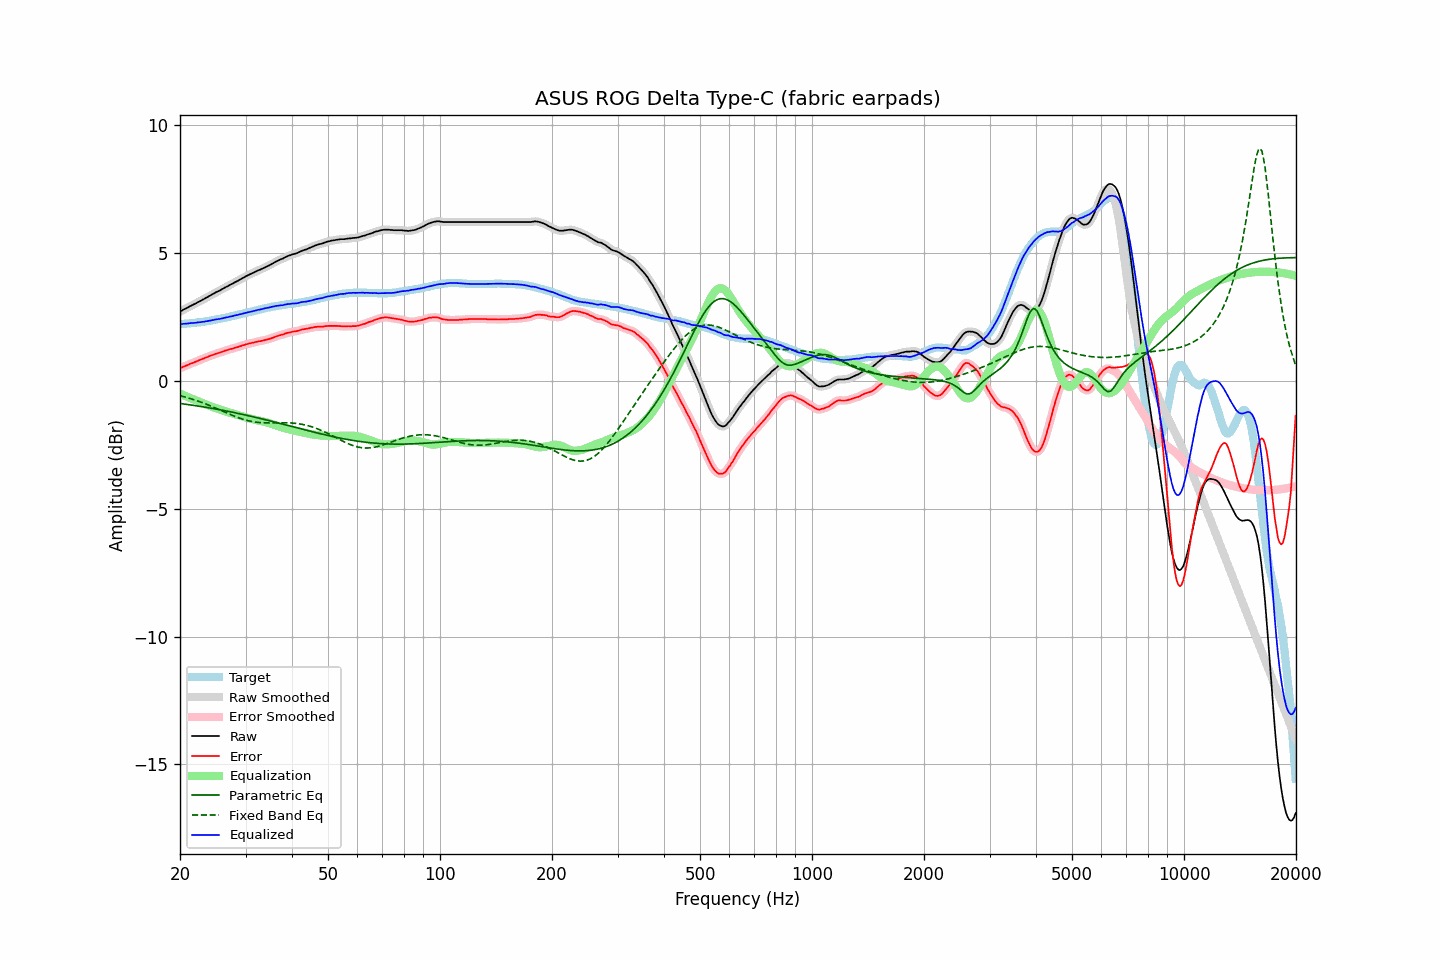

The file beside this chart, header and first rows:
frequency, raw, error, smoothed, error_smoothed, equalization, parametric_eq, fixed_band_eq, equalized_raw, equalized_smoothed, target
20.00, 2.72, 0.50, 2.72, 0.50, -0.50, -0.88, -0.57, 2.22, 2.22, 2.22
20.20, 2.75, 0.53, 2.75, 0.52, -0.53, -0.89, -0.59, 2.22, 2.23, 2.22
20.40, 2.79, 0.56, 2.78, 0.55, -0.55, -0.90, -0.61, 2.24, 2.23, 2.23
20.61, 2.82, 0.58, 2.82, 0.58, -0.58, -0.91, -0.63, 2.24, 2.24, 2.24
20.81, 2.85, 0.61, 2.85, 0.60, -0.60, -0.91, -0.64, 2.24, 2.25, 2.24
21.02, 2.88, 0.63, 2.88, 0.63, -0.63, -0.92, -0.66, 2.25, 2.25, 2.25
21.23, 2.92, 0.67, 2.92, 0.66, -0.66, -0.93, -0.68, 2.26, 2.26, 2.25
21.44, 2.95, 0.69, 2.95, 0.69, -0.68, -0.94, -0.70, 2.27, 2.27, 2.26
21.66, 2.98, 0.71, 2.98, 0.71, -0.71, -0.95, -0.72, 2.27, 2.27, 2.27
21.87, 3.01, 0.74, 3.01, 0.73, -0.74, -0.96, -0.74, 2.27, 2.27, 2.27
22.09, 3.04, 0.76, 3.04, 0.76, -0.76, -0.97, -0.76, 2.28, 2.28, 2.28
22.31, 3.08, 0.79, 3.08, 0.79, -0.79, -0.98, -0.78, 2.29, 2.29, 2.29
22.54, 3.11, 0.82, 3.11, 0.81, -0.81, -0.99, -0.80, 2.30, 2.30, 2.29
22.76, 3.14, 0.84, 3.14, 0.84, -0.84, -1.00, -0.83, 2.30, 2.30, 2.30
22.99, 3.18, 0.87, 3.18, 0.86, -0.86, -1.01, -0.85, 2.32, 2.31, 2.31
23.22, 3.21, 0.89, 3.21, 0.89, -0.89, -1.02, -0.88, 2.32, 2.32, 2.32
23.45, 3.25, 0.92, 3.25, 0.91, -0.91, -1.03, -0.90, 2.33, 2.33, 2.33
23.69, 3.28, 0.94, 3.28, 0.94, -0.94, -1.04, -0.92, 2.34, 2.34, 2.34
23.92, 3.32, 0.97, 3.32, 0.97, -0.96, -1.05, -0.95, 2.36, 2.35, 2.35
24.16, 3.35, 0.99, 3.35, 0.99, -0.99, -1.06, -0.98, 2.36, 2.36, 2.36
24.40, 3.39, 1.02, 3.39, 1.01, -1.01, -1.07, -1.00, 2.38, 2.38, 2.37
24.65, 3.42, 1.03, 3.42, 1.03, -1.03, -1.08, -1.03, 2.39, 2.39, 2.39
24.89, 3.46, 1.06, 3.46, 1.05, -1.05, -1.09, -1.06, 2.41, 2.40, 2.40
25.14, 3.49, 1.08, 3.49, 1.07, -1.08, -1.11, -1.08, 2.41, 2.41, 2.41
25.39, 3.52, 1.10, 3.52, 1.10, -1.10, -1.12, -1.11, 2.42, 2.42, 2.42
25.65, 3.55, 1.12, 3.55, 1.12, -1.12, -1.13, -1.14, 2.43, 2.43, 2.43
25.91, 3.59, 1.14, 3.59, 1.14, -1.14, -1.14, -1.17, 2.45, 2.45, 2.45
26.16, 3.62, 1.16, 3.62, 1.16, -1.16, -1.15, -1.19, 2.46, 2.46, 2.46
26.43, 3.66, 1.19, 3.66, 1.18, -1.18, -1.16, -1.22, 2.48, 2.48, 2.47
26.69, 3.69, 1.21, 3.69, 1.20, -1.20, -1.18, -1.25, 2.49, 2.49, 2.48
26.96, 3.72, 1.22, 3.72, 1.22, -1.22, -1.19, -1.28, 2.50, 2.50, 2.50
27.23, 3.76, 1.25, 3.75, 1.24, -1.24, -1.20, -1.30, 2.52, 2.51, 2.51
27.50, 3.79, 1.26, 3.79, 1.26, -1.26, -1.21, -1.33, 2.53, 2.53, 2.53
27.77, 3.82, 1.28, 3.82, 1.28, -1.28, -1.23, -1.36, 2.54, 2.55, 2.54
28.05, 3.86, 1.30, 3.86, 1.29, -1.30, -1.24, -1.38, 2.56, 2.56, 2.56
28.33, 3.89, 1.32, 3.89, 1.31, -1.31, -1.25, -1.41, 2.58, 2.58, 2.57
28.62, 3.92, 1.33, 3.92, 1.33, -1.33, -1.27, -1.43, 2.59, 2.59, 2.59
28.90, 3.96, 1.36, 3.96, 1.35, -1.35, -1.28, -1.45, 2.61, 2.60, 2.60
29.19, 3.99, 1.37, 3.99, 1.37, -1.37, -1.29, -1.47, 2.62, 2.62, 2.62
29.48, 4.03, 1.40, 4.03, 1.39, -1.39, -1.31, -1.49, 2.64, 2.64, 2.63
29.78, 4.06, 1.41, 4.06, 1.41, -1.41, -1.32, -1.51, 2.65, 2.65, 2.65
30.08, 4.10, 1.44, 4.10, 1.43, -1.43, -1.34, -1.53, 2.67, 2.67, 2.66
30.38, 4.13, 1.45, 4.13, 1.45, -1.45, -1.35, -1.55, 2.68, 2.68, 2.68
30.68, 4.16, 1.47, 4.16, 1.46, -1.46, -1.36, -1.56, 2.70, 2.70, 2.69
30.99, 4.19, 1.48, 4.19, 1.48, -1.48, -1.38, -1.58, 2.71, 2.71, 2.71
31.30, 4.22, 1.50, 4.22, 1.49, -1.50, -1.39, -1.59, 2.72, 2.72, 2.72
31.61, 4.25, 1.51, 4.25, 1.51, -1.51, -1.41, -1.60, 2.74, 2.74, 2.74
31.93, 4.28, 1.53, 4.28, 1.53, -1.52, -1.42, -1.61, 2.76, 2.76, 2.75
32.24, 4.31, 1.54, 4.31, 1.54, -1.54, -1.44, -1.62, 2.77, 2.77, 2.77
32.57, 4.34, 1.56, 4.34, 1.55, -1.55, -1.45, -1.62, 2.79, 2.79, 2.78
32.89, 4.36, 1.56, 4.36, 1.56, -1.56, -1.47, -1.63, 2.80, 2.80, 2.80
33.22, 4.39, 1.58, 4.39, 1.57, -1.58, -1.48, -1.63, 2.81, 2.81, 2.81
33.55, 4.42, 1.59, 4.42, 1.59, -1.59, -1.50, -1.64, 2.83, 2.83, 2.83
33.89, 4.45, 1.61, 4.45, 1.60, -1.60, -1.51, -1.64, 2.85, 2.85, 2.84
34.23, 4.48, 1.62, 4.48, 1.62, -1.62, -1.53, -1.64, 2.86, 2.86, 2.86
34.57, 4.51, 1.64, 4.51, 1.64, -1.64, -1.54, -1.64, 2.87, 2.87, 2.87
34.92, 4.54, 1.66, 4.54, 1.65, -1.66, -1.56, -1.64, 2.88, 2.88, 2.88
35.27, 4.58, 1.68, 4.58, 1.68, -1.68, -1.58, -1.64, 2.90, 2.90, 2.90
35.62, 4.61, 1.70, 4.61, 1.70, -1.70, -1.59, -1.64, 2.91, 2.91, 2.91
35.97, 4.65, 1.73, 4.65, 1.72, -1.72, -1.61, -1.64, 2.93, 2.93, 2.92
... 635 more rows
